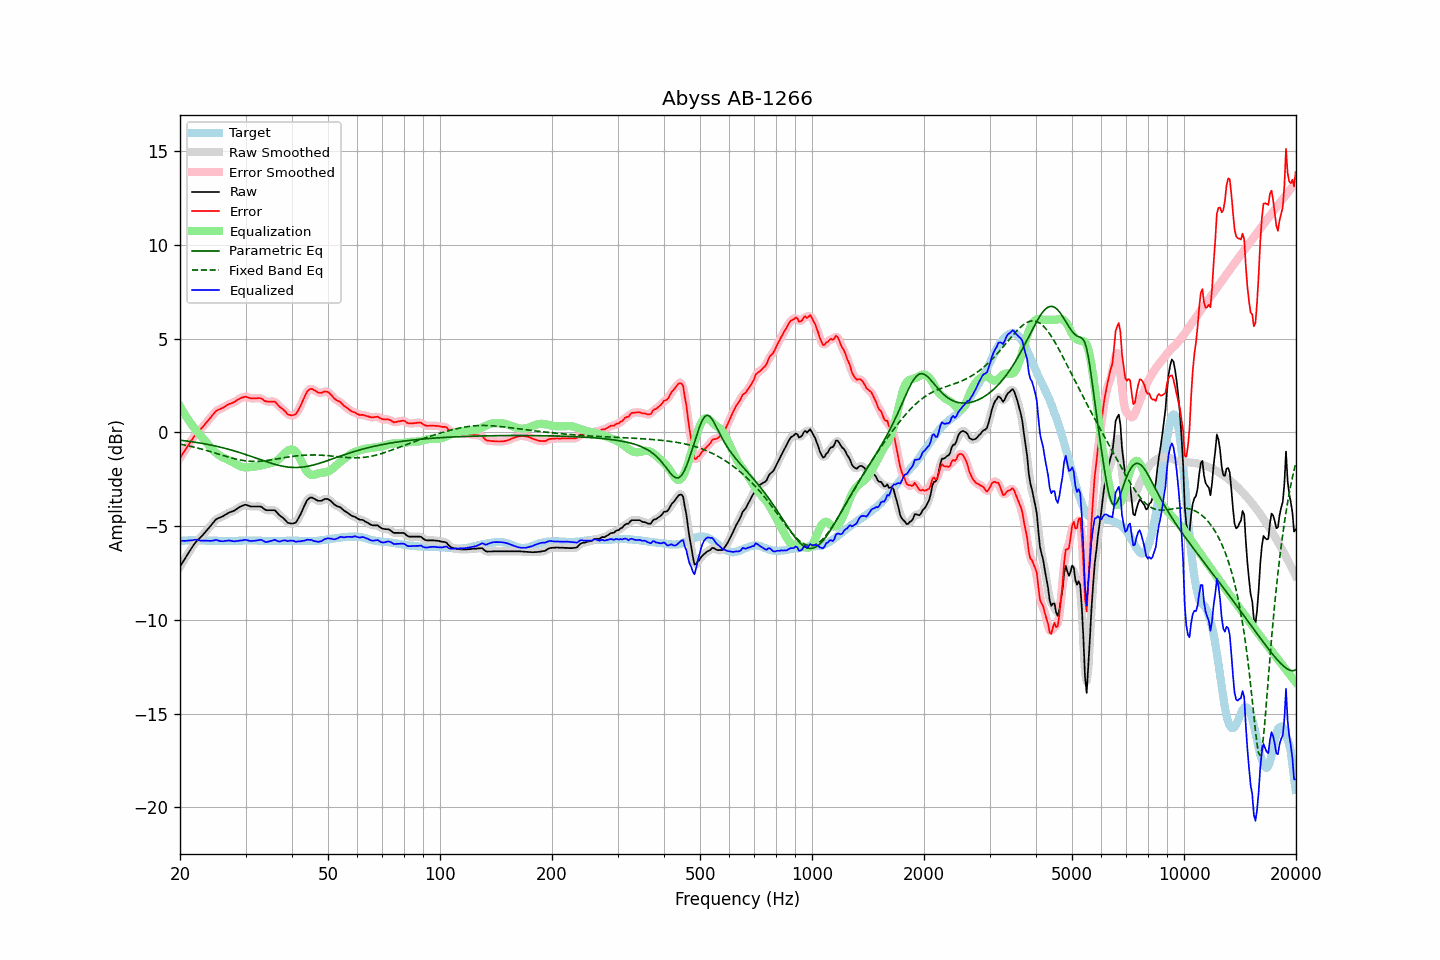

The file beside this chart, header and first rows:
frequency, raw, error, smoothed, error_smoothed, equalization, parametric_eq, fixed_band_eq, equalized_raw, equalized_smoothed, target
20.00, -7.16, -1.37, -7.16, -1.37, 1.39, -0.42, -0.63, -5.78, -5.78, -5.80
20.20, -7.02, -1.24, -7.02, -1.24, 1.24, -0.43, -0.64, -5.78, -5.78, -5.79
20.40, -6.88, -1.11, -6.88, -1.10, 1.10, -0.44, -0.66, -5.79, -5.79, -5.78
20.61, -6.75, -0.97, -6.74, -0.97, 0.96, -0.45, -0.68, -5.79, -5.79, -5.78
20.81, -6.60, -0.84, -6.60, -0.84, 0.82, -0.46, -0.70, -5.78, -5.78, -5.77
21.02, -6.46, -0.70, -6.47, -0.70, 0.69, -0.47, -0.71, -5.77, -5.78, -5.77
21.23, -6.33, -0.58, -6.33, -0.57, 0.56, -0.48, -0.73, -5.77, -5.77, -5.76
21.44, -6.20, -0.45, -6.20, -0.44, 0.44, -0.50, -0.75, -5.76, -5.76, -5.76
21.66, -6.08, -0.32, -6.07, -0.32, 0.32, -0.51, -0.77, -5.75, -5.75, -5.76
21.87, -5.94, -0.19, -5.95, -0.19, 0.21, -0.52, -0.79, -5.73, -5.74, -5.76
22.09, -5.83, -0.09, -5.84, -0.09, 0.10, -0.54, -0.82, -5.73, -5.73, -5.75
22.31, -5.74, 0.00, -5.74, 0.01, 0.00, -0.55, -0.84, -5.74, -5.74, -5.75
22.54, -5.66, 0.09, -5.66, 0.09, -0.10, -0.56, -0.86, -5.76, -5.76, -5.76
22.76, -5.58, 0.18, -5.58, 0.18, -0.19, -0.58, -0.88, -5.78, -5.77, -5.77
22.99, -5.49, 0.27, -5.49, 0.28, -0.29, -0.59, -0.91, -5.78, -5.78, -5.77
23.22, -5.39, 0.37, -5.40, 0.38, -0.38, -0.61, -0.93, -5.78, -5.78, -5.77
23.45, -5.29, 0.48, -5.29, 0.48, -0.48, -0.62, -0.95, -5.78, -5.78, -5.78
23.69, -5.20, 0.58, -5.19, 0.58, -0.59, -0.64, -0.98, -5.78, -5.78, -5.78
23.92, -5.09, 0.68, -5.09, 0.68, -0.69, -0.66, -1.00, -5.79, -5.79, -5.78
24.16, -4.99, 0.78, -4.99, 0.79, -0.80, -0.67, -1.03, -5.79, -5.79, -5.78
24.40, -4.88, 0.89, -4.88, 0.89, -0.90, -0.69, -1.06, -5.78, -5.78, -5.78
24.65, -4.78, 0.99, -4.78, 1.00, -0.98, -0.71, -1.08, -5.77, -5.76, -5.78
24.89, -4.67, 1.10, -4.69, 1.09, -1.06, -0.73, -1.11, -5.74, -5.75, -5.78
25.14, -4.61, 1.16, -4.62, 1.16, -1.14, -0.75, -1.14, -5.75, -5.75, -5.78
25.39, -4.57, 1.21, -4.57, 1.21, -1.20, -0.77, -1.16, -5.77, -5.77, -5.79
25.65, -4.54, 1.24, -4.54, 1.25, -1.26, -0.79, -1.19, -5.80, -5.80, -5.79
25.91, -4.50, 1.28, -4.50, 1.28, -1.30, -0.81, -1.22, -5.81, -5.81, -5.79
26.16, -4.46, 1.32, -4.46, 1.33, -1.35, -0.83, -1.24, -5.81, -5.81, -5.79
26.43, -4.40, 1.38, -4.41, 1.38, -1.39, -0.85, -1.27, -5.79, -5.79, -5.79
26.69, -4.35, 1.43, -4.35, 1.43, -1.43, -0.88, -1.29, -5.78, -5.78, -5.79
26.96, -4.30, 1.48, -4.31, 1.48, -1.47, -0.90, -1.32, -5.77, -5.77, -5.79
27.23, -4.26, 1.52, -4.27, 1.52, -1.51, -0.92, -1.34, -5.77, -5.78, -5.79
27.50, -4.23, 1.55, -4.23, 1.55, -1.55, -0.95, -1.37, -5.79, -5.79, -5.79
27.77, -4.20, 1.58, -4.20, 1.59, -1.60, -0.97, -1.39, -5.80, -5.80, -5.79
28.05, -4.16, 1.62, -4.16, 1.63, -1.65, -1.00, -1.41, -5.81, -5.81, -5.79
28.33, -4.10, 1.68, -4.10, 1.68, -1.70, -1.02, -1.43, -5.80, -5.80, -5.79
28.62, -4.04, 1.74, -4.04, 1.74, -1.74, -1.05, -1.45, -5.79, -5.79, -5.79
28.90, -3.98, 1.79, -3.99, 1.79, -1.79, -1.08, -1.47, -5.77, -5.78, -5.78
29.19, -3.94, 1.83, -3.94, 1.83, -1.82, -1.10, -1.48, -5.77, -5.77, -5.78
29.48, -3.91, 1.86, -3.90, 1.87, -1.85, -1.13, -1.50, -5.76, -5.75, -5.78
29.78, -3.87, 1.89, -3.88, 1.89, -1.86, -1.16, -1.51, -5.74, -5.74, -5.77
30.08, -3.86, 1.90, -3.87, 1.89, -1.87, -1.19, -1.52, -5.73, -5.74, -5.77
30.38, -3.89, 1.87, -3.89, 1.87, -1.87, -1.22, -1.53, -5.76, -5.76, -5.77
30.68, -3.92, 1.84, -3.92, 1.85, -1.86, -1.25, -1.54, -5.78, -5.78, -5.77
30.99, -3.95, 1.81, -3.94, 1.82, -1.85, -1.28, -1.55, -5.80, -5.79, -5.77
31.30, -3.95, 1.81, -3.96, 1.81, -1.84, -1.31, -1.55, -5.79, -5.80, -5.77
31.61, -3.95, 1.81, -3.96, 1.81, -1.83, -1.34, -1.55, -5.79, -5.79, -5.77
31.93, -3.95, 1.81, -3.95, 1.82, -1.82, -1.37, -1.55, -5.78, -5.78, -5.77
32.24, -3.95, 1.82, -3.95, 1.82, -1.81, -1.40, -1.55, -5.76, -5.76, -5.78
32.57, -3.95, 1.82, -3.95, 1.83, -1.80, -1.43, -1.55, -5.75, -5.74, -5.78
32.89, -3.95, 1.82, -3.96, 1.82, -1.78, -1.46, -1.54, -5.73, -5.74, -5.78
33.22, -3.99, 1.79, -4.01, 1.78, -1.75, -1.49, -1.53, -5.75, -5.76, -5.79
33.55, -4.06, 1.72, -4.06, 1.73, -1.73, -1.52, -1.53, -5.80, -5.80, -5.79
33.89, -4.13, 1.66, -4.12, 1.68, -1.71, -1.55, -1.52, -5.85, -5.83, -5.80
34.23, -4.15, 1.64, -4.15, 1.65, -1.69, -1.57, -1.51, -5.85, -5.84, -5.80
34.57, -4.15, 1.64, -4.16, 1.64, -1.68, -1.60, -1.49, -5.83, -5.83, -5.80
34.92, -4.15, 1.64, -4.16, 1.64, -1.65, -1.63, -1.48, -5.81, -5.81, -5.80
35.27, -4.15, 1.64, -4.15, 1.65, -1.63, -1.66, -1.47, -5.78, -5.78, -5.80
35.62, -4.15, 1.64, -4.15, 1.65, -1.60, -1.68, -1.45, -5.76, -5.75, -5.80
35.97, -4.15, 1.64, -4.18, 1.62, -1.57, -1.71, -1.44, -5.73, -5.75, -5.80
... 635 more rows
